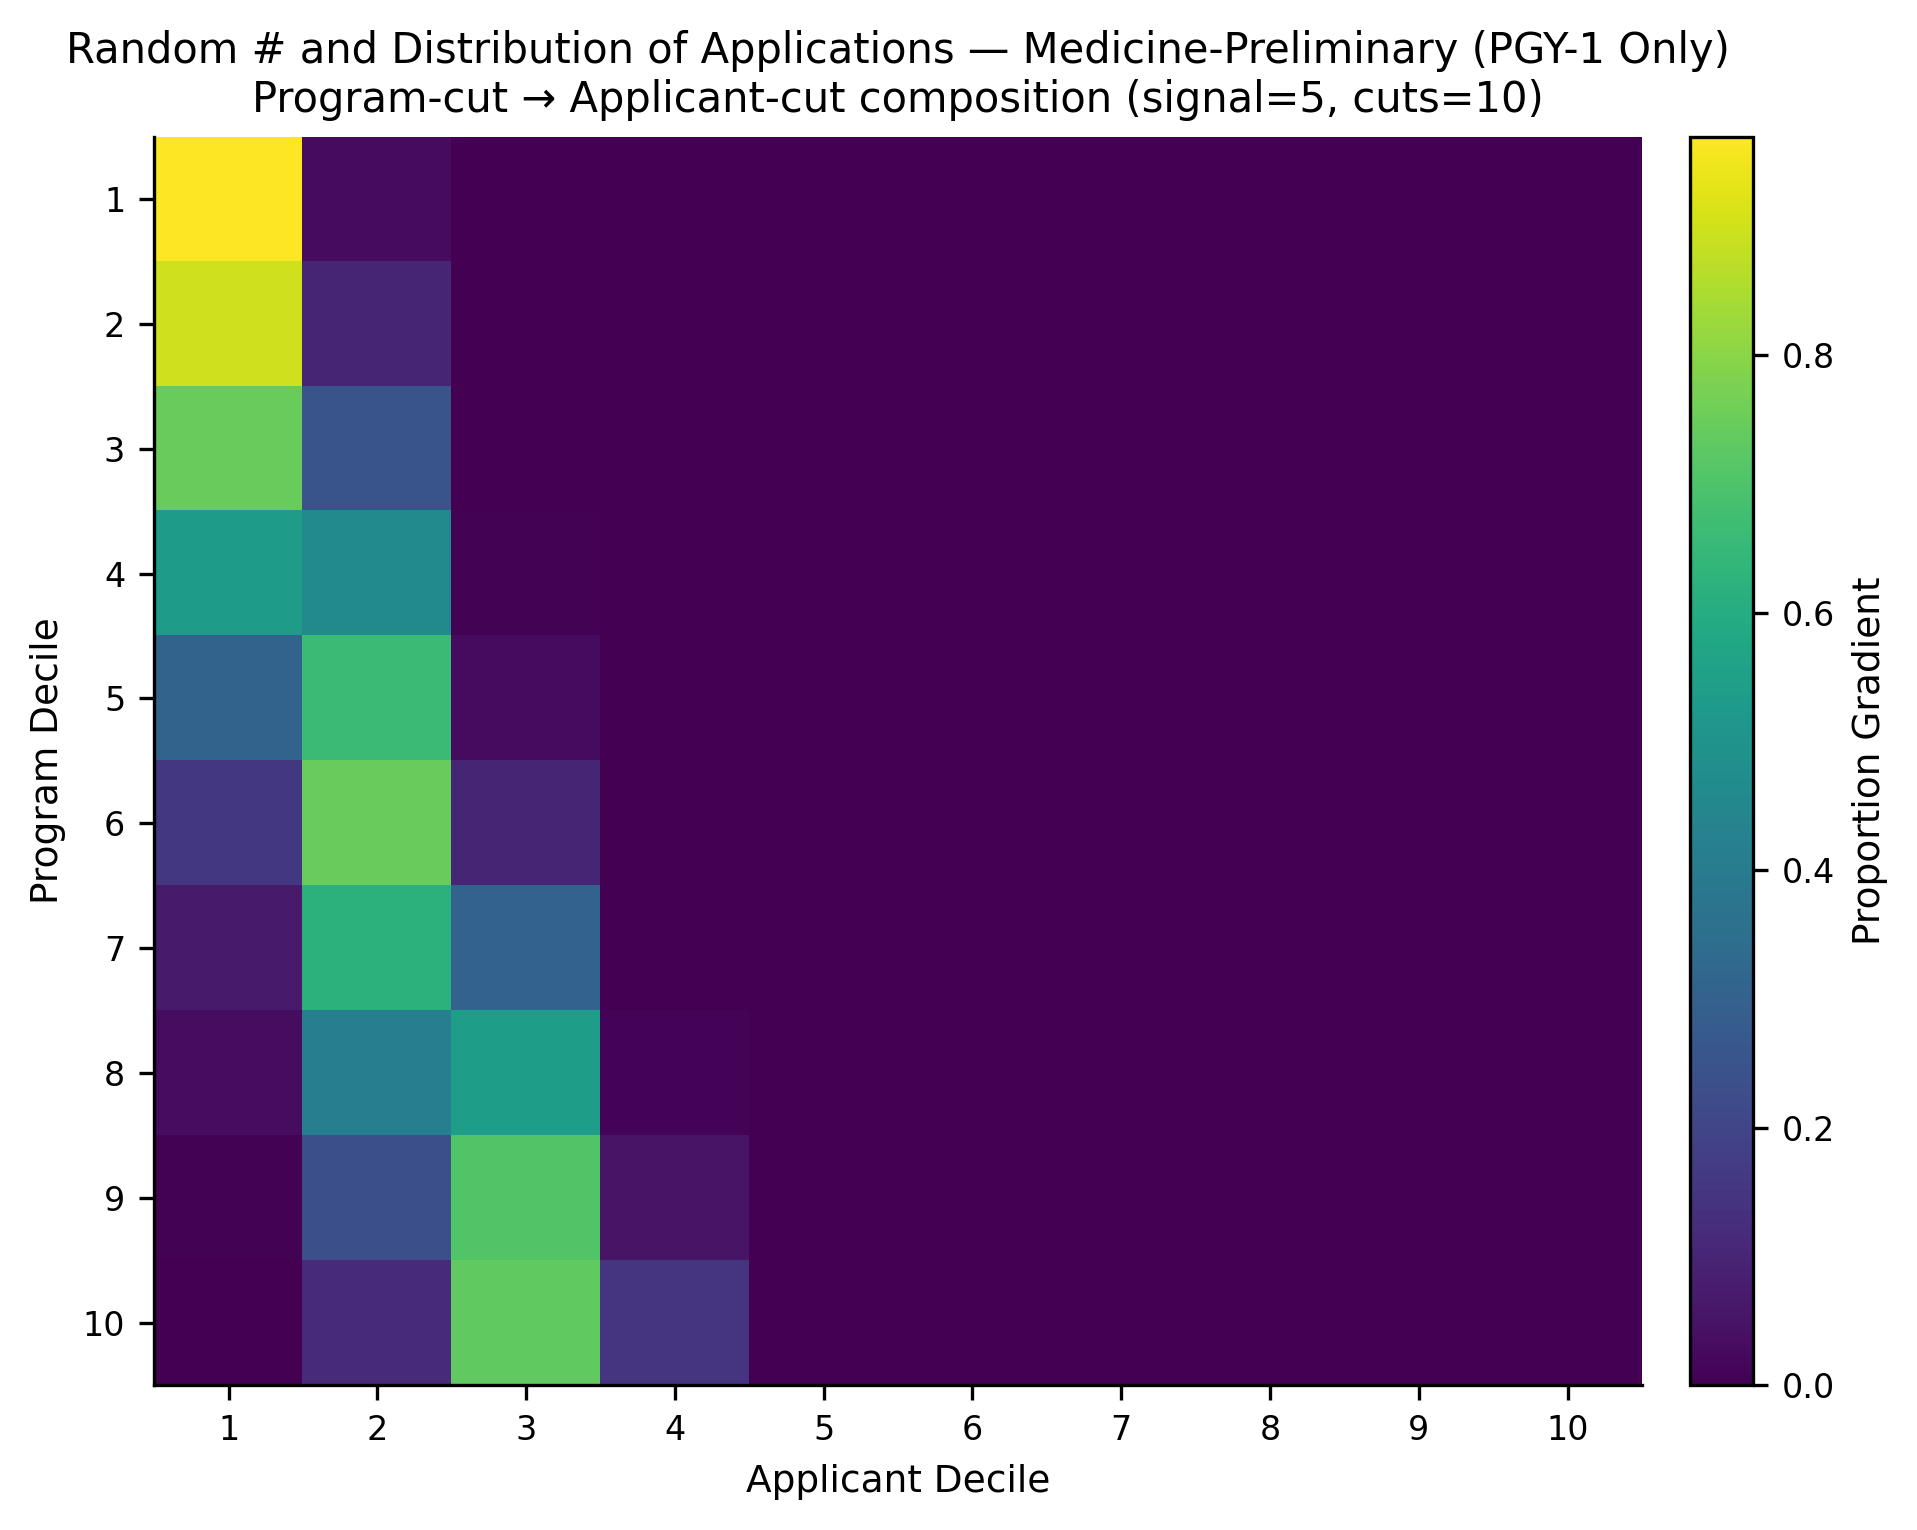

The data file committed next to this chart (first rows):
, app_cut_1, app_cut_2, app_cut_3, app_cut_4, app_cut_5, app_cut_6, app_cut_7, app_cut_8, app_cut_9, app_cut_10
prog_cut_1, 0.97, 0.03002, 0.0, 0.0, 0.0, 0.0, 0.0, 0.0, 0.0, 0.0
prog_cut_2, 0.901, 0.0989, 0.0001258, 0.0, 0.0, 0.0, 0.0, 0.0, 0.0, 0.0
prog_cut_3, 0.7457, 0.2537, 0.0006173, 0.0, 0.0, 0.0, 0.0, 0.0, 0.0, 0.0
prog_cut_4, 0.5315, 0.4621, 0.006359, 0.0, 0.0, 0.0, 0.0, 0.0, 0.0, 0.0
prog_cut_5, 0.3081, 0.6618, 0.0301, 0.0, 0.0, 0.0, 0.0, 0.0, 0.0, 0.0
prog_cut_6, 0.1564, 0.743, 0.1002, 0.000375, 0.0, 0.0, 0.0, 0.0, 0.0, 0.0
prog_cut_7, 0.06901, 0.6247, 0.3047, 0.001618, 0.0, 0.0, 0.0, 0.0, 0.0, 0.0
prog_cut_8, 0.03033, 0.4164, 0.5439, 0.009322, 0.000125, 0.0, 0.0, 0.0, 0.0, 0.0
prog_cut_9, 0.00698, 0.2364, 0.7069, 0.04955, 0.0001258, 0.0, 0.0, 0.0, 0.0, 0.0
prog_cut_10, 0.0009008, 0.1151, 0.7337, 0.1496, 0.0007644, 0.0, 0.0, 0.0, 0.0, 0.0
